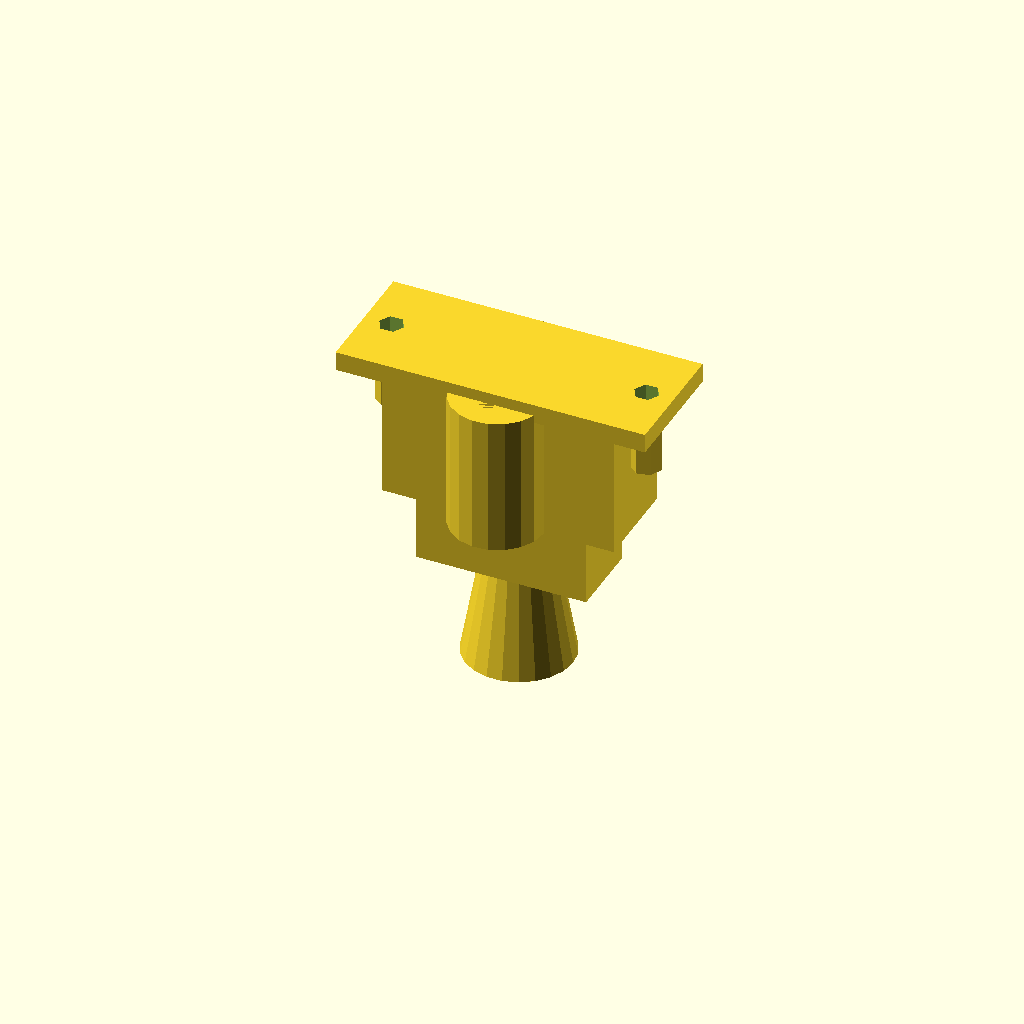
Cell 1: the model at its default parameters.
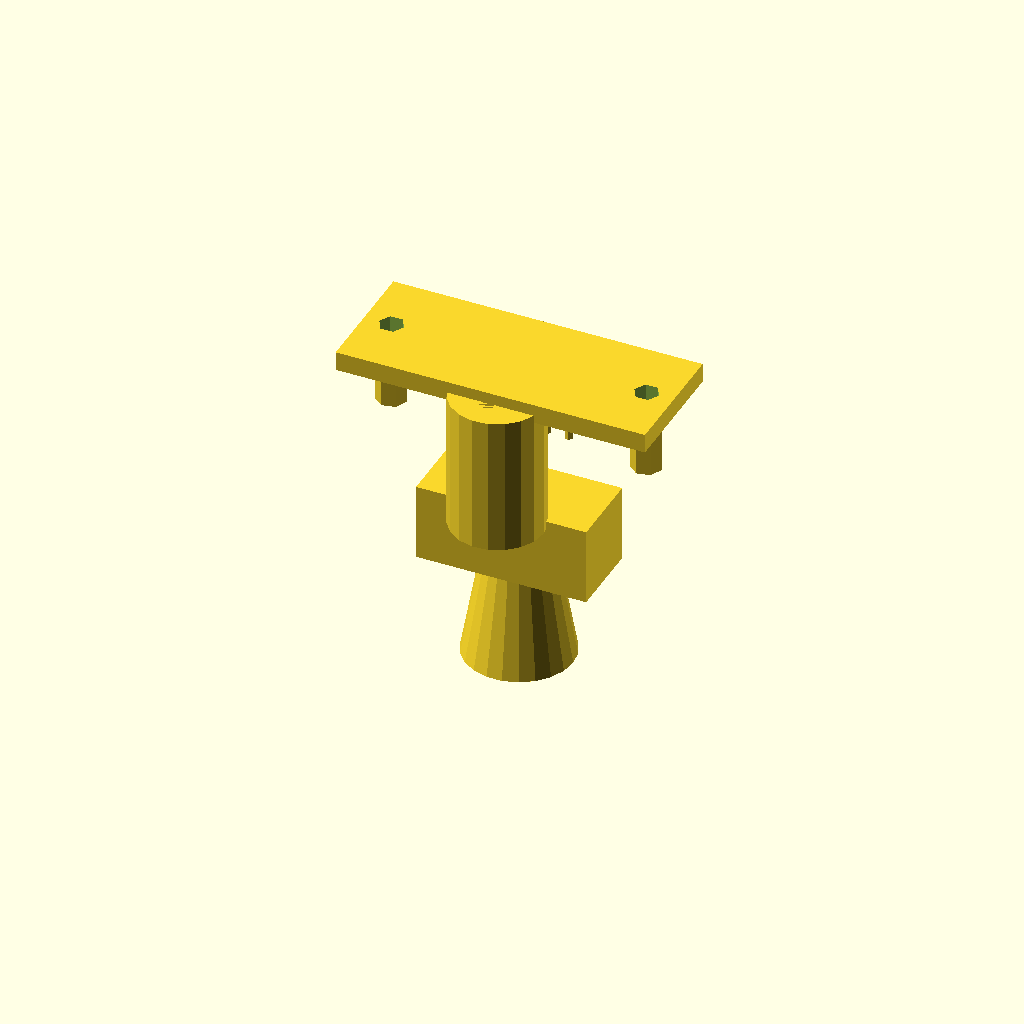
Cell 2 — shell_W set to 1, the other parameters unchanged.
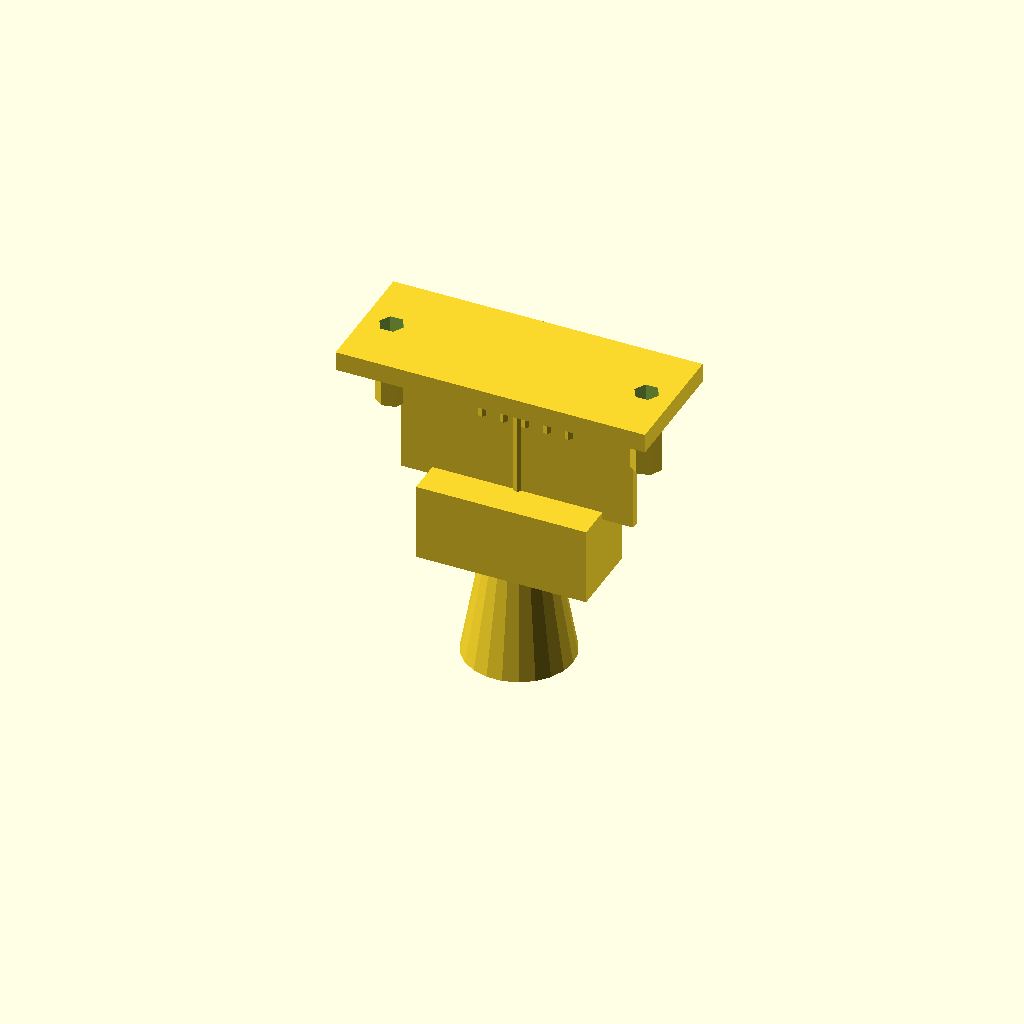
Cell 3 — shell_H set to 1, the other parameters unchanged.
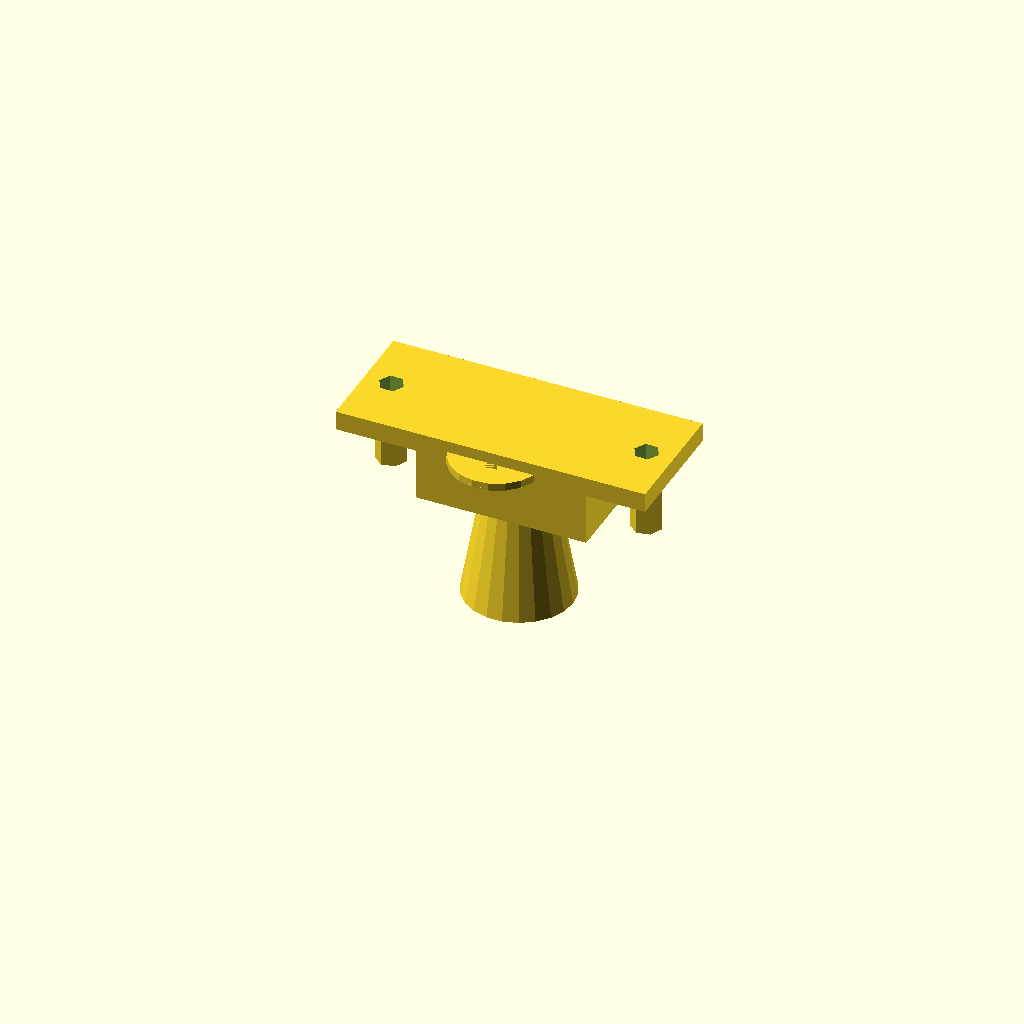
Cell 4: the same model with shell_D = 1.
One fixed orthographic camera (rotation 55°, 0°, 25°; colour scheme Cornfield) for every cell.
Source of the model, results/nopscadlib/ablations/no_recovery/scad/d_connector__DCONN25.scad:
// Parameters
shell_W = 30; //[15:60:1]
shell_H = 12; //[6:24:1]
shell_D = 18; //[9:36:1]
shell_wall_t = 1.5; //[0.8:3:0.1]
face_recess_D = 2; //[1:6:0.5]
flange_W = 40; //[20:80:1]
flange_H = 16; //[8:32:1]
flange_t = 2.5; //[1:6:0.5]
mount_hole_d = 3.2; //[2:6:0.1]
mount_hole_spacing = 33; //[16:66:1]
rear_block_W = 22; //[11:44:1]
rear_block_H = 10; //[5:20:1]
rear_block_D = 10; //[5:20:1]
overlap = 1; //[0.5:2:0.1]
pin_d = 1; //[0.6:2:0.1]
pin_len = 6; //[3:12:0.5]
pin_pitch_x = 2.8; //[2:4:0.1]
pin_pitch_y = 2.5; //[2:4:0.1]
jackscrew_d = 4; //[3:8:0.5]
jackscrew_len = 8; //[4:16:0.5]
boot_D = 14; //[8:28:1]
boot_r1 = 7; //[4:14:0.5]
boot_r2 = 4.5; //[2.5:10:0.5]
key_w = 4; //[2:8:0.5]
key_h = 2; //[1:5:0.5]
key_d = 1.5; //[0.8:4:0.1]
lip_t = 0.8; //[0.4:2:0.1]
lip_inset = 0.6; //[0.3:2:0.1]

// Base Shapes
module shell_outer_dshape() {
  union() {
    translate([0, 0, 0])
      cube([shell_W, shell_H, shell_D], center=true);
    translate([0, -shell_H/2, 0])
      cylinder(r=shell_H/2, h=shell_D, center=true);
  }
}

module shell_inner_dshape() {
  union() {
    translate([0, 0, shell_wall_t])
      cube([shell_W-2*shell_wall_t, shell_H-2*shell_wall_t, shell_D-2*shell_wall_t], center=true);
    translate([0, -shell_H/2+shell_wall_t, shell_wall_t])
      cylinder(r=shell_H/2-shell_wall_t, h=shell_D-2*shell_wall_t, center=true);
  }
}

module shell_hollow() {
  difference() {
    shell_outer_dshape();
    shell_inner_dshape();
  }
}

module mating_face_opening() {
  union() {
    translate([0, 0, shell_D/2-face_recess_D/2])
      cube([shell_W-2*shell_wall_t, shell_H-2*shell_wall_t, face_recess_D], center=true);
    translate([0, -shell_H/2+shell_wall_t, shell_D/2-face_recess_D/2])
      cylinder(r=shell_H/2-shell_wall_t, h=face_recess_D, center=true);
  }
}

module d_shell_housing() {
  difference() {
    shell_hollow();
    mating_face_opening();
  }
}

module mounting_flange() {
  difference() {
    union() {
      translate([0, 0, shell_D/2+flange_t/2-overlap])
        cube([flange_W, flange_H, flange_t], center=true);
      d_shell_housing();
    }
    translate([-mount_hole_spacing/2, 0, shell_D/2+flange_t/2-overlap])
      cylinder(r=mount_hole_d/2, h=flange_t+2*overlap, center=true);
    translate([mount_hole_spacing/2, 0, shell_D/2+flange_t/2-overlap])
      cylinder(r=mount_hole_d/2, h=flange_t+2*overlap, center=true);
  }
}

module rear_termination_block() {
  union() {
    mounting_flange();
    translate([0, 0, -shell_D/2-rear_block_D/2+overlap])
      cube([rear_block_W, rear_block_H, rear_block_D], center=true);
  }
}

module strain_relief_boot() {
  union() {
    rear_termination_block();
    translate([0, 0, -shell_D/2-rear_block_D-boot_D/2+2*overlap])
      cylinder(r1=boot_r1, r2=boot_r2, h=boot_D, center=true);
  }
}

module pins_or_sockets_array() {
  union() {
    for (i = [-2:2]) {
      translate([i*pin_pitch_x, pin_pitch_y/2, shell_D/2-face_recess_D-pin_len/2+overlap])
        cylinder(r=pin_d/2, h=pin_len, center=true);
      translate([i*pin_pitch_x+pin_pitch_x/2, -pin_pitch_y/2, shell_D/2-face_recess_D-pin_len/2+overlap])
        cylinder(r=pin_d/2, h=pin_len, center=true);
    }
  }
}

module jackscrews() {
  union() {
    translate([-mount_hole_spacing/2, 0, shell_D/2-face_recess_D-jackscrew_len/2+overlap])
      cylinder(r=jackscrew_d/2, h=jackscrew_len, center=true);
    translate([mount_hole_spacing/2, 0, shell_D/2-face_recess_D-jackscrew_len/2+overlap])
      cylinder(r=jackscrew_d/2, h=jackscrew_len, center=true);
  }
}

module keying_features() {
  translate([0, shell_H/2-shell_wall_t-key_h/2, shell_D/2-face_recess_D+key_d/2-overlap])
    cube([key_w, key_h, key_d], center=true);
}

module shell_lip_chamfers_fillets() {
  difference() {
    union() {
      translate([0, 0, shell_D/2-lip_t/2])
        cube([shell_W, shell_H, lip_t], center=true);
      translate([0, -shell_H/2, shell_D/2-lip_t/2])
        cylinder(r=shell_H/2, h=lip_t, center=true);
    }
    union() {
      translate([0, 0, shell_D/2-lip_t/2])
        cube([shell_W-2*lip_inset, shell_H-2*lip_inset, lip_t+2*overlap], center=true);
      translate([0, -shell_H/2+lip_inset, shell_D/2-lip_t/2])
        cylinder(r=shell_H/2-lip_inset, h=lip_t+2*overlap, center=true);
    }
  }
}

// Final Output
module connector_with_pins() {
  union() {
    strain_relief_boot();
    pins_or_sockets_array();
    jackscrews();
    keying_features();
    shell_lip_chamfers_fillets();
  }
}

// Render the connector
connector_with_pins();
Customizer parameters (derived from the source; name, type, default, range or options):
shell_W: number, default 30, range 1 to 15, step 60
shell_H: number, default 12, range 1 to 6, step 24
shell_D: number, default 18, range 1 to 9, step 36
shell_wall_t: number, default 1.5, range 0.1 to 0.8, step 3
face_recess_D: number, default 2, range 0.5 to 1, step 6
flange_W: number, default 40, range 1 to 20, step 80
flange_H: number, default 16, range 1 to 8, step 32
flange_t: number, default 2.5, range 0.5 to 1, step 6
mount_hole_d: number, default 3.2, range 0.1 to 2, step 6
mount_hole_spacing: number, default 33, range 1 to 16, step 66
rear_block_W: number, default 22, range 1 to 11, step 44
rear_block_H: number, default 10, range 1 to 5, step 20
rear_block_D: number, default 10, range 1 to 5, step 20
overlap: number, default 1, range 0.1 to 0.5, step 2
pin_d: number, default 1, range 0.1 to 0.6, step 2
pin_len: number, default 6, range 0.5 to 3, step 12
pin_pitch_x: number, default 2.8, range 0.1 to 2, step 4
pin_pitch_y: number, default 2.5, range 0.1 to 2, step 4
jackscrew_d: number, default 4, range 0.5 to 3, step 8
jackscrew_len: number, default 8, range 0.5 to 4, step 16
boot_D: number, default 14, range 1 to 8, step 28
boot_r1: number, default 7, range 0.5 to 4, step 14
boot_r2: number, default 4.5, range 0.5 to 2.5, step 10
key_w: number, default 4, range 0.5 to 2, step 8
key_h: number, default 2, range 0.5 to 1, step 5
key_d: number, default 1.5, range 0.1 to 0.8, step 4
lip_t: number, default 0.8, range 0.1 to 0.4, step 2
lip_inset: number, default 0.6, range 0.1 to 0.3, step 2
